10-way image classification set "dataset" from GitHub (miloszeljko00/AgroScan); label vocabulary: tomato bacterial spot, tomato early blight, tomato late blight, tomato leaf mold, tomato septoria leaf spot, tomato spider mites two spotted spider mite, tomato target spot, tomato yellow leaf curl virus, tomato mosaic virus, tomato healthy.

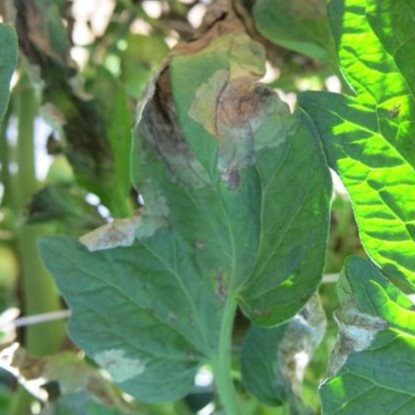
Label: tomato late blight

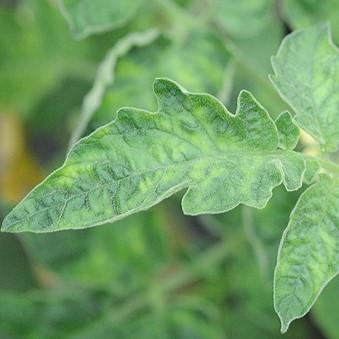
Label: tomato mosaic virus

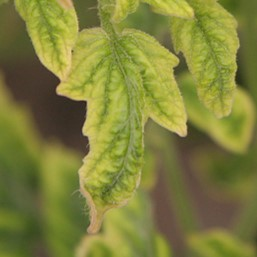
Label: tomato yellow leaf curl virus

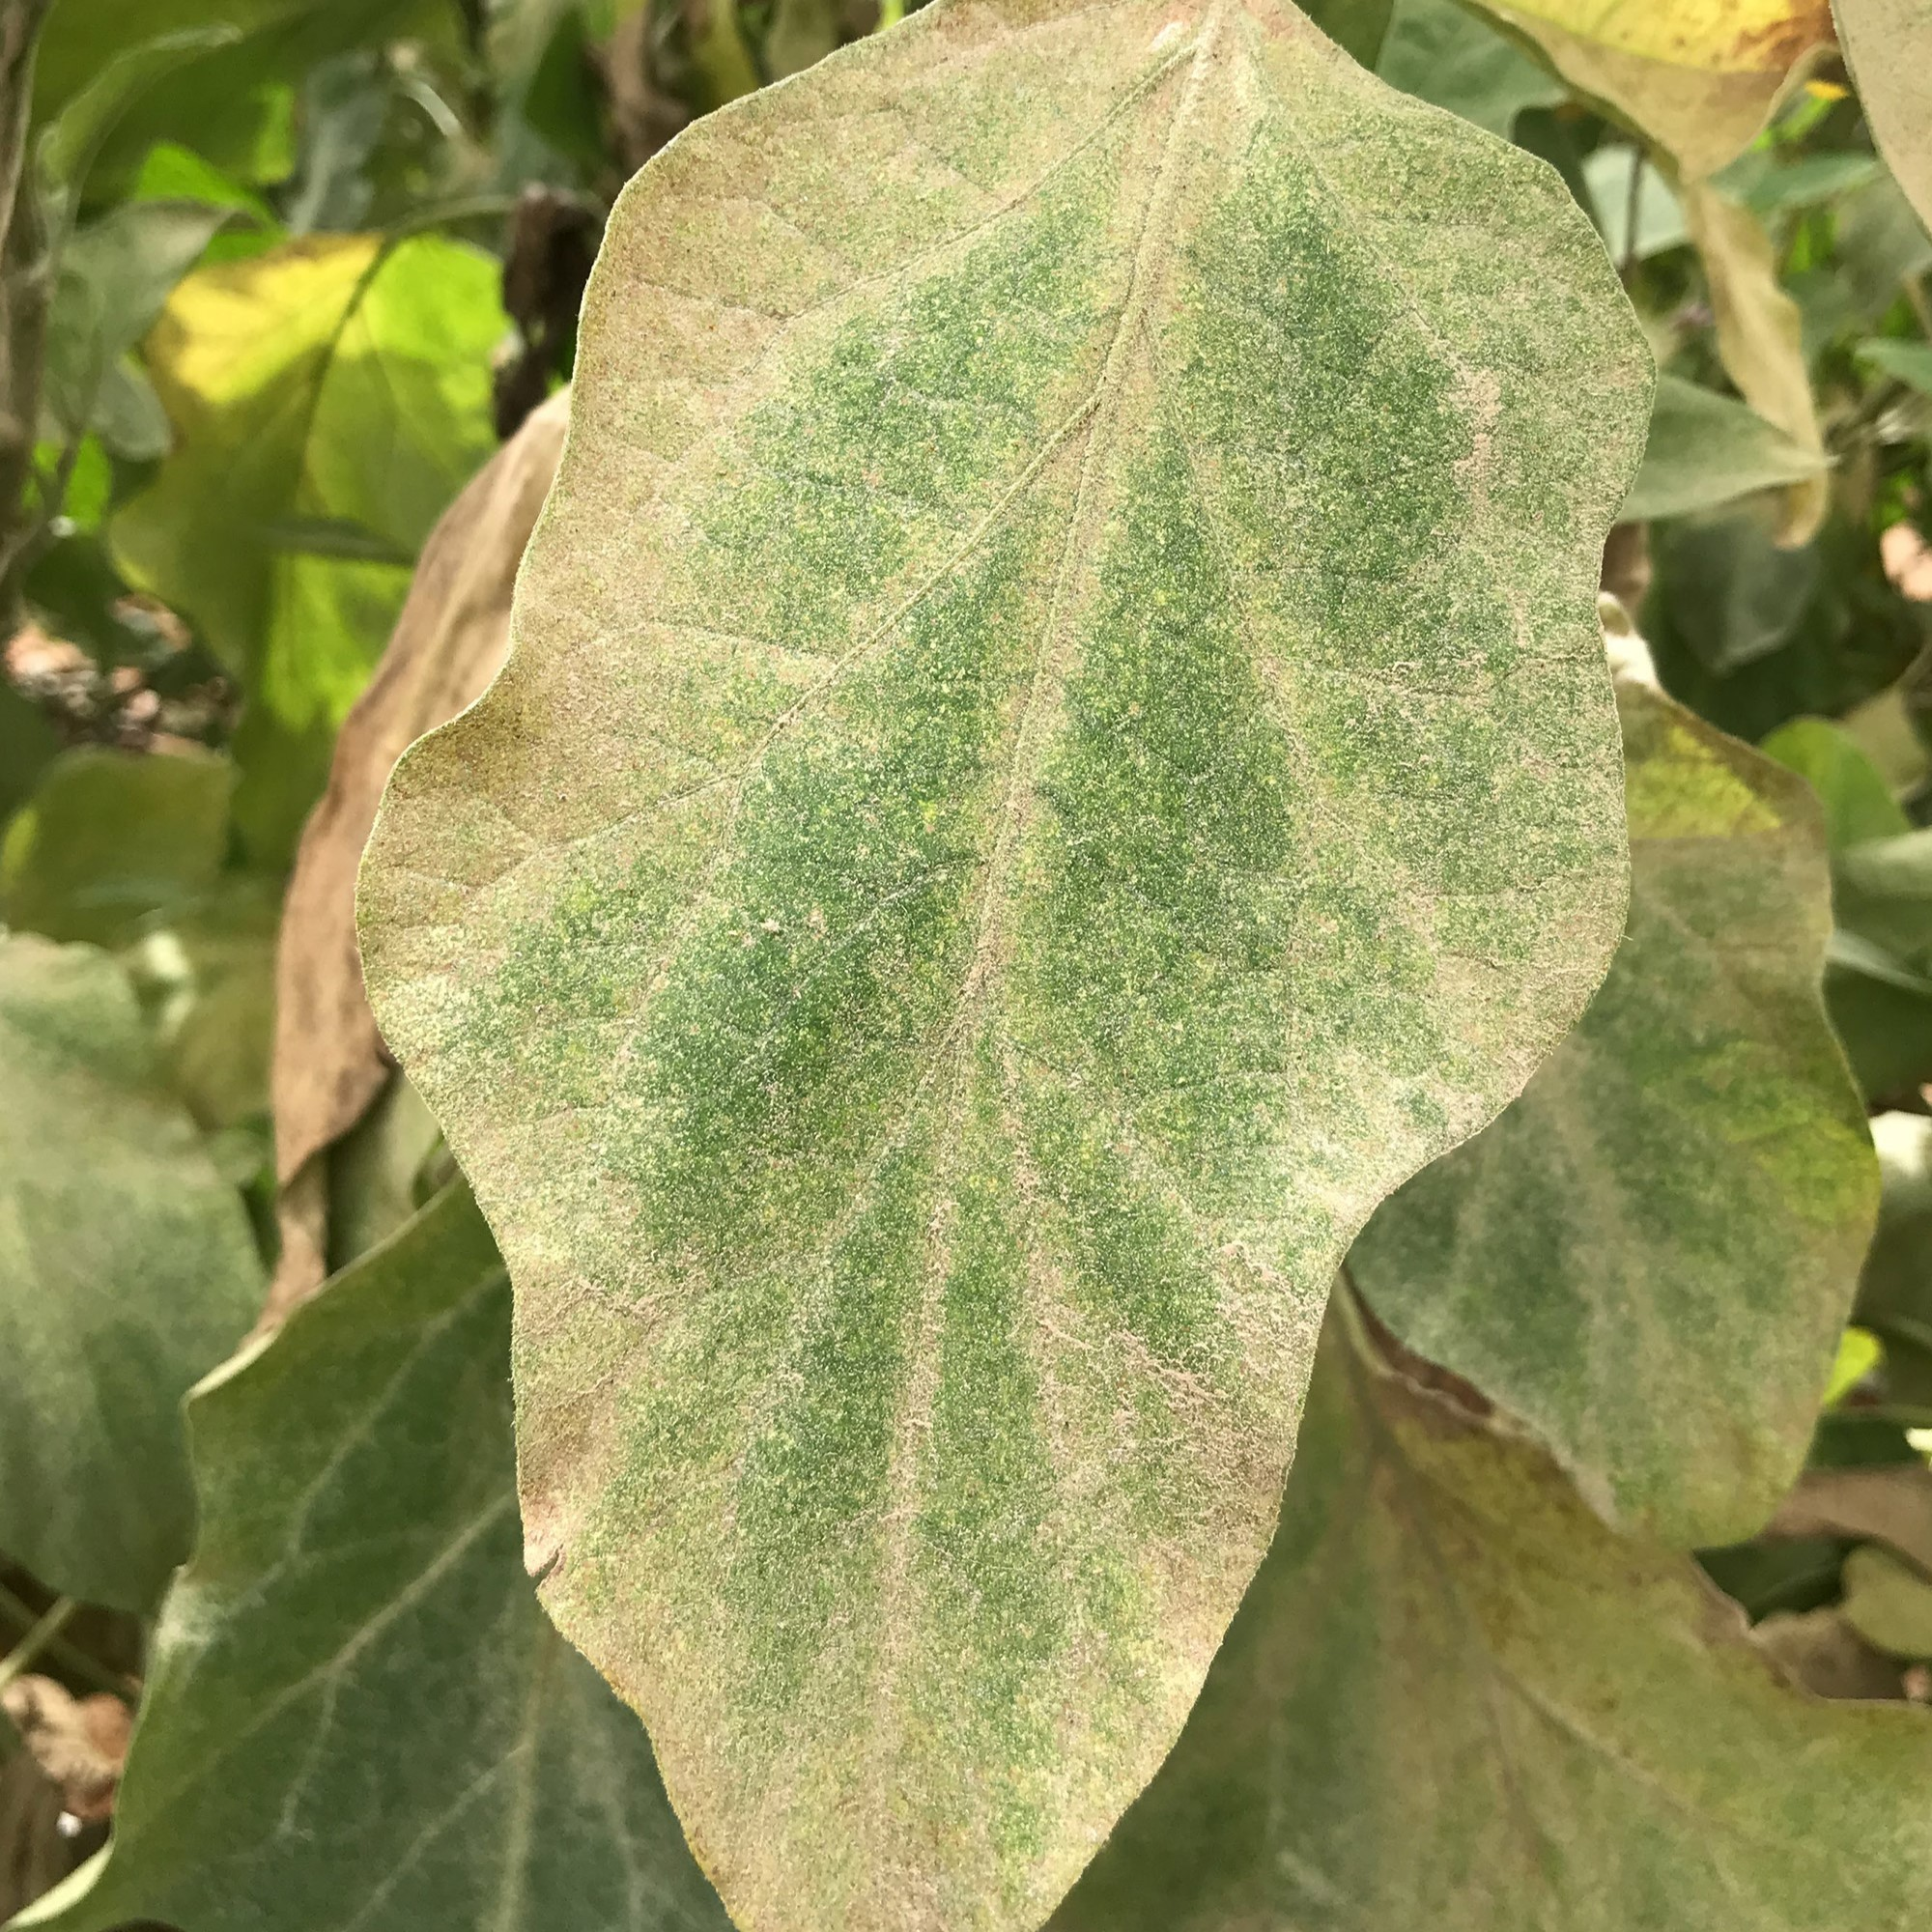
Label: tomato spider mites two spotted spider mite

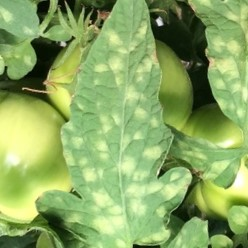
Label: tomato leaf mold

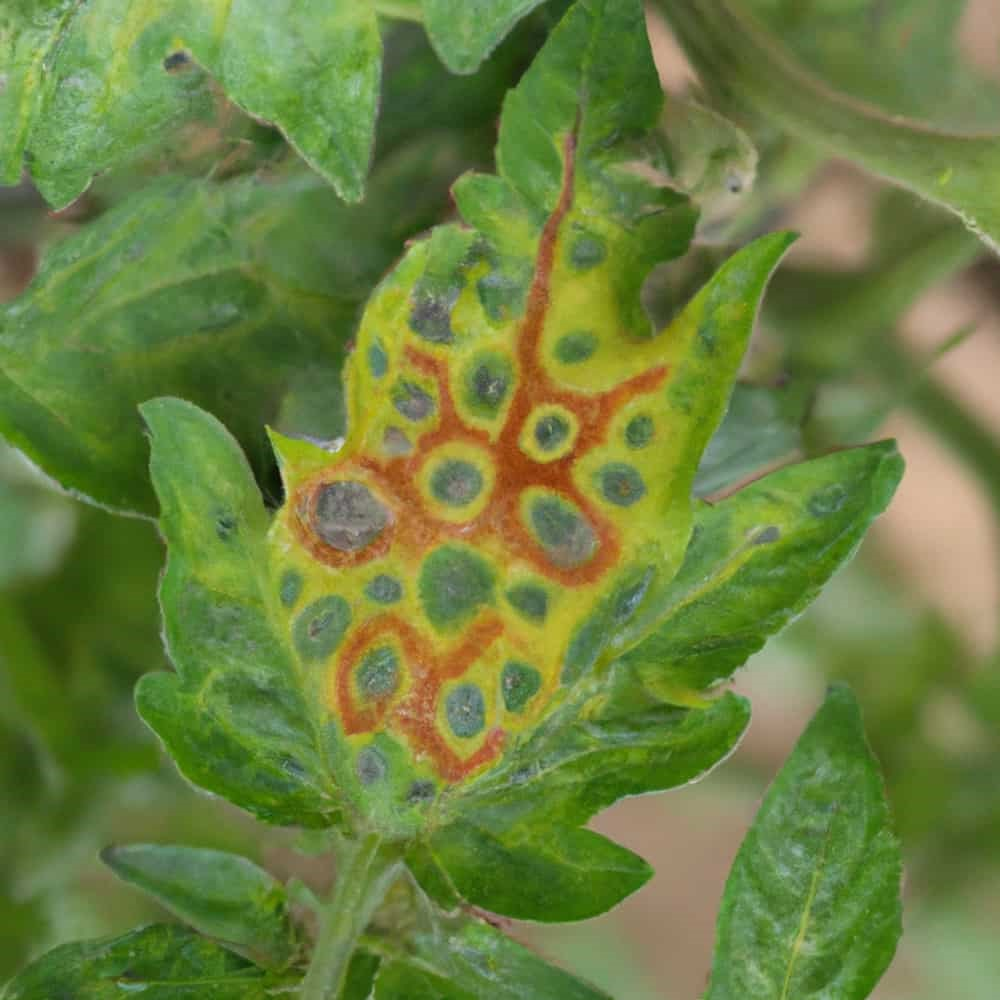
Label: tomato septoria leaf spot
